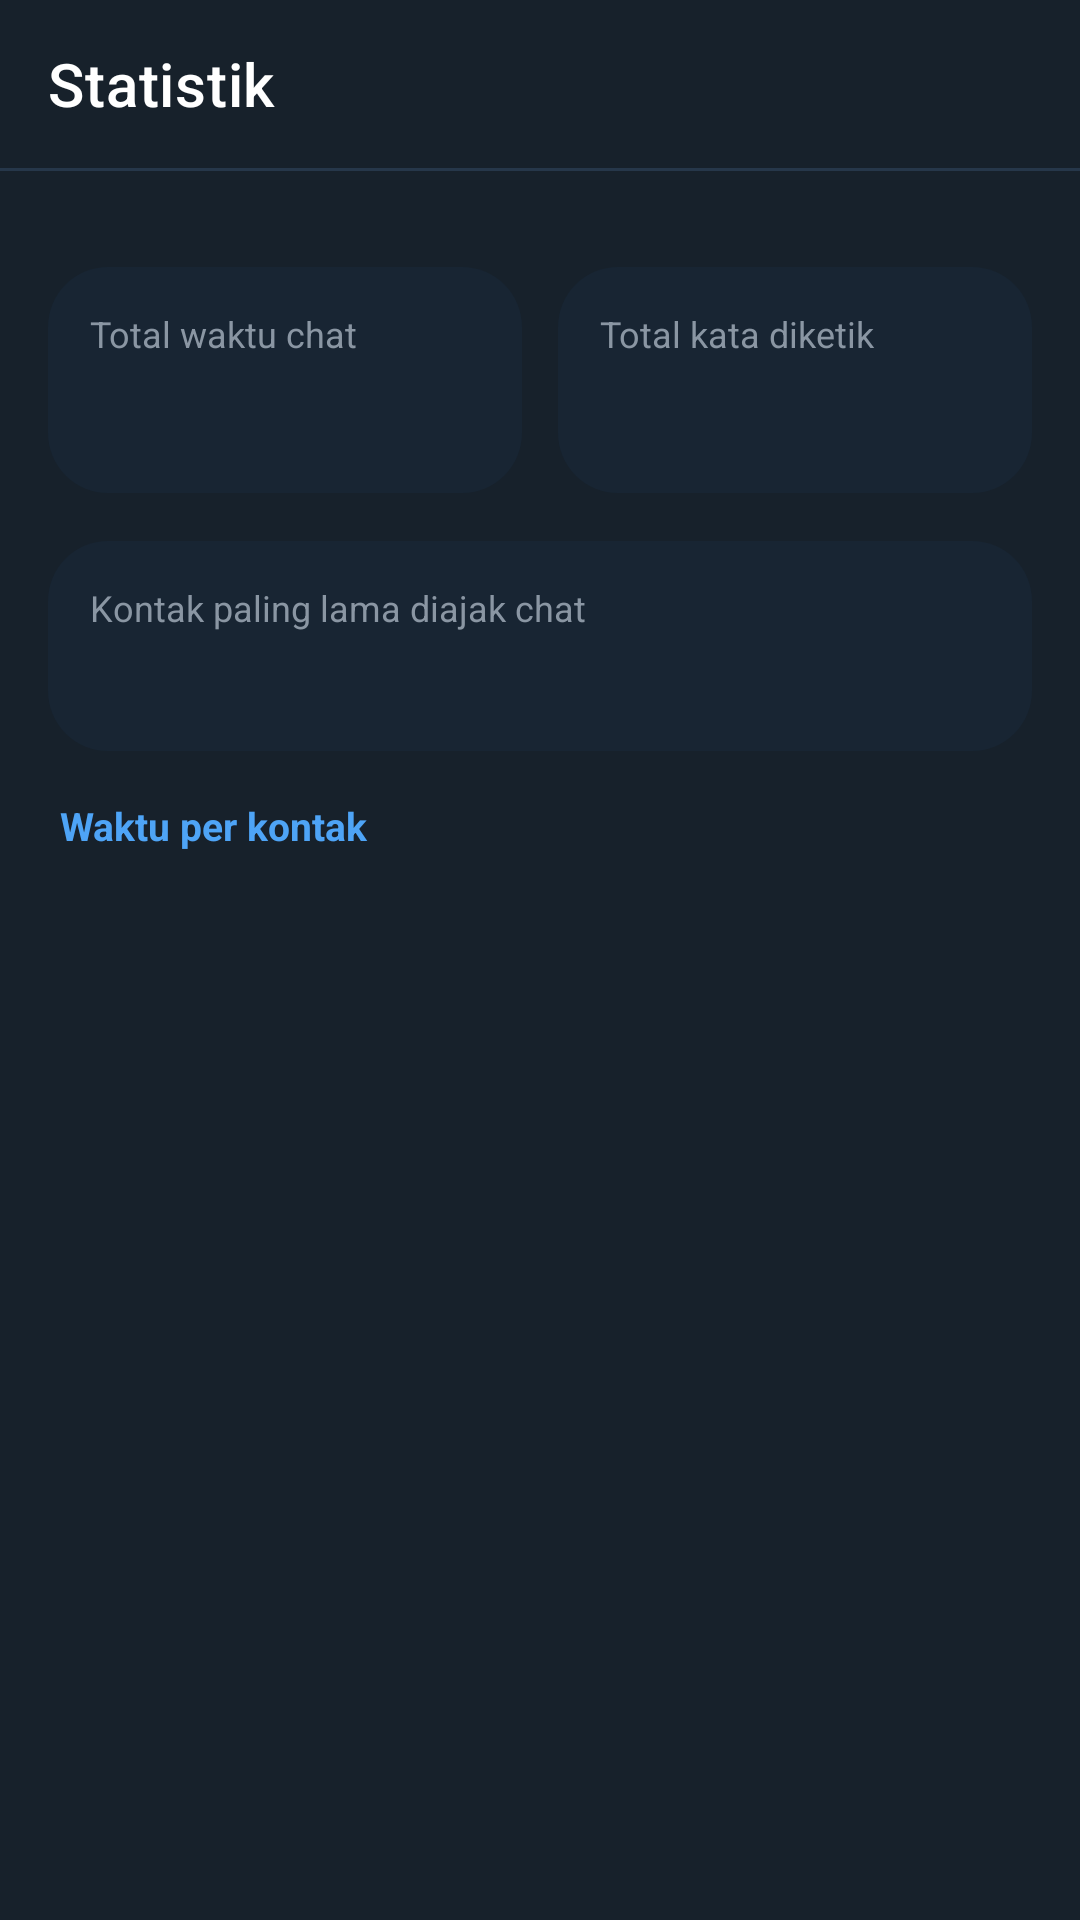

Android layout source for this screen:
<!-- AndroidManifest.xml: application theme Theme.RpChat -->
<!-- res/layout/fragment_statistics.xml -->
<?xml version="1.0" encoding="utf-8"?>
<androidx.constraintlayout.widget.ConstraintLayout
    xmlns:android="http://schemas.android.com/apk/res/android"
    xmlns:app="http://schemas.android.com/apk/res-auto"
    android:layout_width="match_parent"
    android:layout_height="match_parent"
    android:background="@color/bg_app">

    <androidx.appcompat.widget.Toolbar
        android:id="@+id/toolbar"
        android:layout_width="0dp"
        android:layout_height="?attr/actionBarSize"
        android:background="@color/bg_app"
        app:title="@string/tab_stats"
        app:titleTextColor="@color/text_primary"
        app:layout_constraintTop_toTopOf="parent"
        app:layout_constraintStart_toStartOf="parent"
        app:layout_constraintEnd_toEndOf="parent" />

    <View
        android:id="@+id/headerDivider"
        android:layout_width="0dp"
        android:layout_height="1dp"
        android:background="@color/divider"
        app:layout_constraintTop_toBottomOf="@id/toolbar"
        app:layout_constraintStart_toStartOf="parent"
        app:layout_constraintEnd_toEndOf="parent" />

    <ScrollView
        android:layout_width="0dp"
        android:layout_height="0dp"
        app:layout_constraintTop_toBottomOf="@id/headerDivider"
        app:layout_constraintBottom_toBottomOf="parent"
        app:layout_constraintStart_toStartOf="parent"
        app:layout_constraintEnd_toEndOf="parent">

        <LinearLayout
            android:layout_width="match_parent"
            android:layout_height="wrap_content"
            android:orientation="vertical"
            android:paddingBottom="24dp">

            <LinearLayout
                android:id="@+id/rangeButtonsRow"
                android:layout_width="match_parent"
                android:layout_height="wrap_content"
                android:orientation="horizontal"
                android:paddingStart="16dp"
                android:paddingEnd="16dp"
                android:paddingTop="16dp"
                android:paddingBottom="8dp" />

            <LinearLayout
                android:layout_width="match_parent"
                android:layout_height="wrap_content"
                android:orientation="horizontal"
                android:paddingStart="16dp"
                android:paddingEnd="16dp"
                android:paddingTop="8dp">

                <LinearLayout
                    android:layout_width="0dp"
                    android:layout_height="wrap_content"
                    android:layout_weight="1"
                    android:layout_marginEnd="6dp"
                    android:orientation="vertical"
                    android:background="@drawable/bg_input"
                    android:padding="14dp">

                    <TextView
                        android:layout_width="match_parent"
                        android:layout_height="wrap_content"
                        android:text="@string/stats_total_time"
                        android:textColor="@color/text_secondary"
                        android:textSize="12sp" />

                    <TextView
                        android:id="@+id/txtTotalTime"
                        android:layout_width="match_parent"
                        android:layout_height="wrap_content"
                        android:layout_marginTop="4dp"
                        android:textColor="@color/text_primary"
                        android:textSize="20sp"
                        android:textStyle="bold" />
                </LinearLayout>

                <LinearLayout
                    android:layout_width="0dp"
                    android:layout_height="wrap_content"
                    android:layout_weight="1"
                    android:layout_marginStart="6dp"
                    android:orientation="vertical"
                    android:background="@drawable/bg_input"
                    android:padding="14dp">

                    <TextView
                        android:layout_width="match_parent"
                        android:layout_height="wrap_content"
                        android:text="@string/stats_total_words"
                        android:textColor="@color/text_secondary"
                        android:textSize="12sp" />

                    <TextView
                        android:id="@+id/txtTotalWords"
                        android:layout_width="match_parent"
                        android:layout_height="wrap_content"
                        android:layout_marginTop="4dp"
                        android:textColor="@color/text_primary"
                        android:textSize="20sp"
                        android:textStyle="bold" />
                </LinearLayout>
            </LinearLayout>

            <LinearLayout
                android:layout_width="match_parent"
                android:layout_height="wrap_content"
                android:orientation="vertical"
                android:layout_margin="16dp"
                android:background="@drawable/bg_input"
                android:padding="14dp">

                <TextView
                    android:layout_width="match_parent"
                    android:layout_height="wrap_content"
                    android:text="@string/stats_longest_contact"
                    android:textColor="@color/text_secondary"
                    android:textSize="12sp" />

                <TextView
                    android:id="@+id/txtLongestContact"
                    android:layout_width="match_parent"
                    android:layout_height="wrap_content"
                    android:layout_marginTop="4dp"
                    android:textColor="@color/text_primary"
                    android:textSize="16sp"
                    android:textStyle="bold" />
            </LinearLayout>

            <TextView
                android:layout_width="match_parent"
                android:layout_height="wrap_content"
                android:paddingStart="20dp"
                android:paddingEnd="20dp"
                android:paddingBottom="8dp"
                android:text="@string/stats_per_contact"
                android:textColor="@color/accent"
                android:textStyle="bold"
                android:textSize="13sp" />

            <LinearLayout
                android:id="@+id/barChartContainer"
                android:layout_width="match_parent"
                android:layout_height="wrap_content"
                android:orientation="vertical"
                android:paddingStart="20dp"
                android:paddingEnd="20dp" />

            <TextView
                android:id="@+id/txtNoData"
                android:layout_width="match_parent"
                android:layout_height="wrap_content"
                android:gravity="center"
                android:padding="32dp"
                android:text="@string/stats_no_data"
                android:textColor="@color/text_secondary"
                android:visibility="gone" />

        </LinearLayout>
    </ScrollView>

</androidx.constraintlayout.widget.ConstraintLayout>
<!-- resources referenced by this layout -->
<resources>
  <color name="accent">#4EA4F6</color>
  <color name="bg_app">#17212B</color>
  <color name="divider">#26374A</color>
  <color name="text_primary">#FFFFFF</color>
  <color name="text_secondary">#8A96A3</color>
  <!-- drawable bg_input (drawable) -->
  <?xml version="1.0" encoding="utf-8"?>
  <shape xmlns:android="http://schemas.android.com/apk/res/android">
      <solid android:color="@color/bubble_other" />
      <corners android:radius="20dp" />
  </shape>
  <string name="stats_longest_contact">Kontak paling lama diajak chat</string>
  <string name="stats_no_data">Belum ada data statistik</string>
  <string name="stats_per_contact">Waktu per kontak</string>
  <string name="stats_total_time">Total waktu chat</string>
  <string name="stats_total_words">Total kata diketik</string>
  <string name="tab_stats">Statistik</string>
  <style name="Theme.RpChat" parent="Theme.MaterialComponents.DayNight.NoActionBar">
          <item name="colorPrimary">@color/accent</item>
          <item name="colorPrimaryDark">@color/bg_app</item>
          <item name="colorAccent">@color/accent</item>
          <item name="android:windowBackground">@color/bg_app</item>
          <item name="android:statusBarColor">@color/bg_app</item>
      </style>
  <color name="bubble_other">#182533</color>
</resources>
